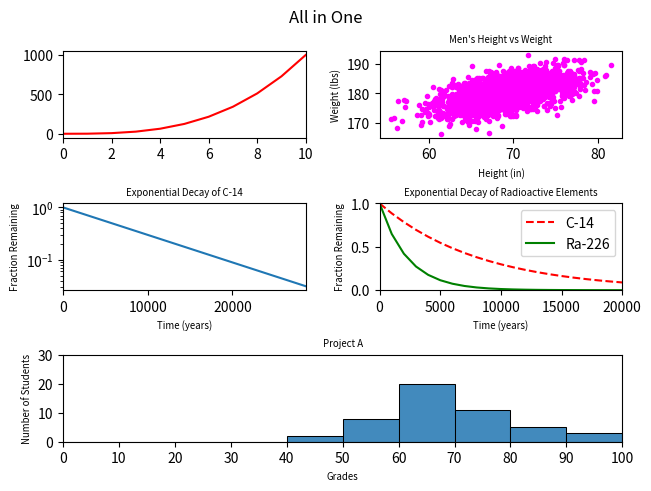

Write the Python code that produced this figure.
#!/usr/bin/env python3
import numpy as np
import matplotlib.pyplot as plt
"""
Complete the following source code to plot all 5 previous graphs in one figure:

All axis labels and plot titles should have a font size of x-small (to fit nicely in one figure)
The plots should make a 3 x 2 grid
The last plot should take up two column widths (see below)
The title of the figure should be All in One
"""

y0 = np.arange(0, 11) ** 3

mean = [69, 0]
cov = [[15, 8], [8, 15]]
np.random.seed(5)
x1, y1 = np.random.multivariate_normal(mean, cov, 2000).T
y1 += 180

x2 = np.arange(0, 28651, 5730)
r2 = np.log(0.5)
t2 = 5730
y2 = np.exp((r2 / t2) * x2)

x3 = np.arange(0, 21000, 1000)
r3 = np.log(0.5)
t31 = 5730
t32 = 1600
y31 = np.exp((r3 / t31) * x3)
y32 = np.exp((r3 / t32) * x3)

np.random.seed(5)
student_grades = np.random.normal(68, 15, 50)

fig = plt.figure(layout="constrained")
spec = fig.add_gridspec(3, 2)

fig.suptitle("All in One")

one = fig.add_subplot(spec[0, 0])
one.plot(y0, color='red')
one.set_xlim([0, 10])

two = fig.add_subplot(spec[0, 1])
two.scatter(x1, y1, color='magenta', marker='.')
two.set_title("Men's Height vs Weight", fontsize='x-small')
two.set_xlabel('Height (in)', fontsize='x-small')
two.set_ylabel('Weight (lbs)', fontsize='x-small')

three = fig.add_subplot(spec[1, 0])
three.semilogy(x2, y2)
three.set_title("Exponential Decay of C-14", fontsize='x-small')
three.set_xlabel("Time (years)", fontsize='x-small')
three.set_ylabel("Fraction Remaining", fontsize='x-small')
three.set_xlim(0, 28650)

four = fig.add_subplot(spec[1, 1])
four.plot(x3, y31, c="red", linestyle="--", label="C-14")
four.plot(x3, y32, c="green", label="Ra-226")
four.set_title("Exponential Decay of Radioactive Elements", fontsize='x-small')
four.set_xlabel("Time (years)", fontsize='x-small')
four.set_ylabel("Fraction Remaining", fontsize='x-small')
four.set_xlim(0, 20000)
four.set_ylim(0, 1)
four.legend()

five = fig.add_subplot(spec[2, :])
five.hist(student_grades, facecolor="#428abd", edgecolor="black",
         bins=range(0, 101, 10), linewidth=0.75)
five.set_title("Project A", fontsize='x-small')
five.set_xlabel("Grades", fontsize='x-small')
five.set_ylabel("Number of Students", fontsize='x-small')
five.set_xticks(ticks=range(0, 101, 10))
five.set_xlim(0, 100)
five.set_ylim(0, 30)

plt.show()
